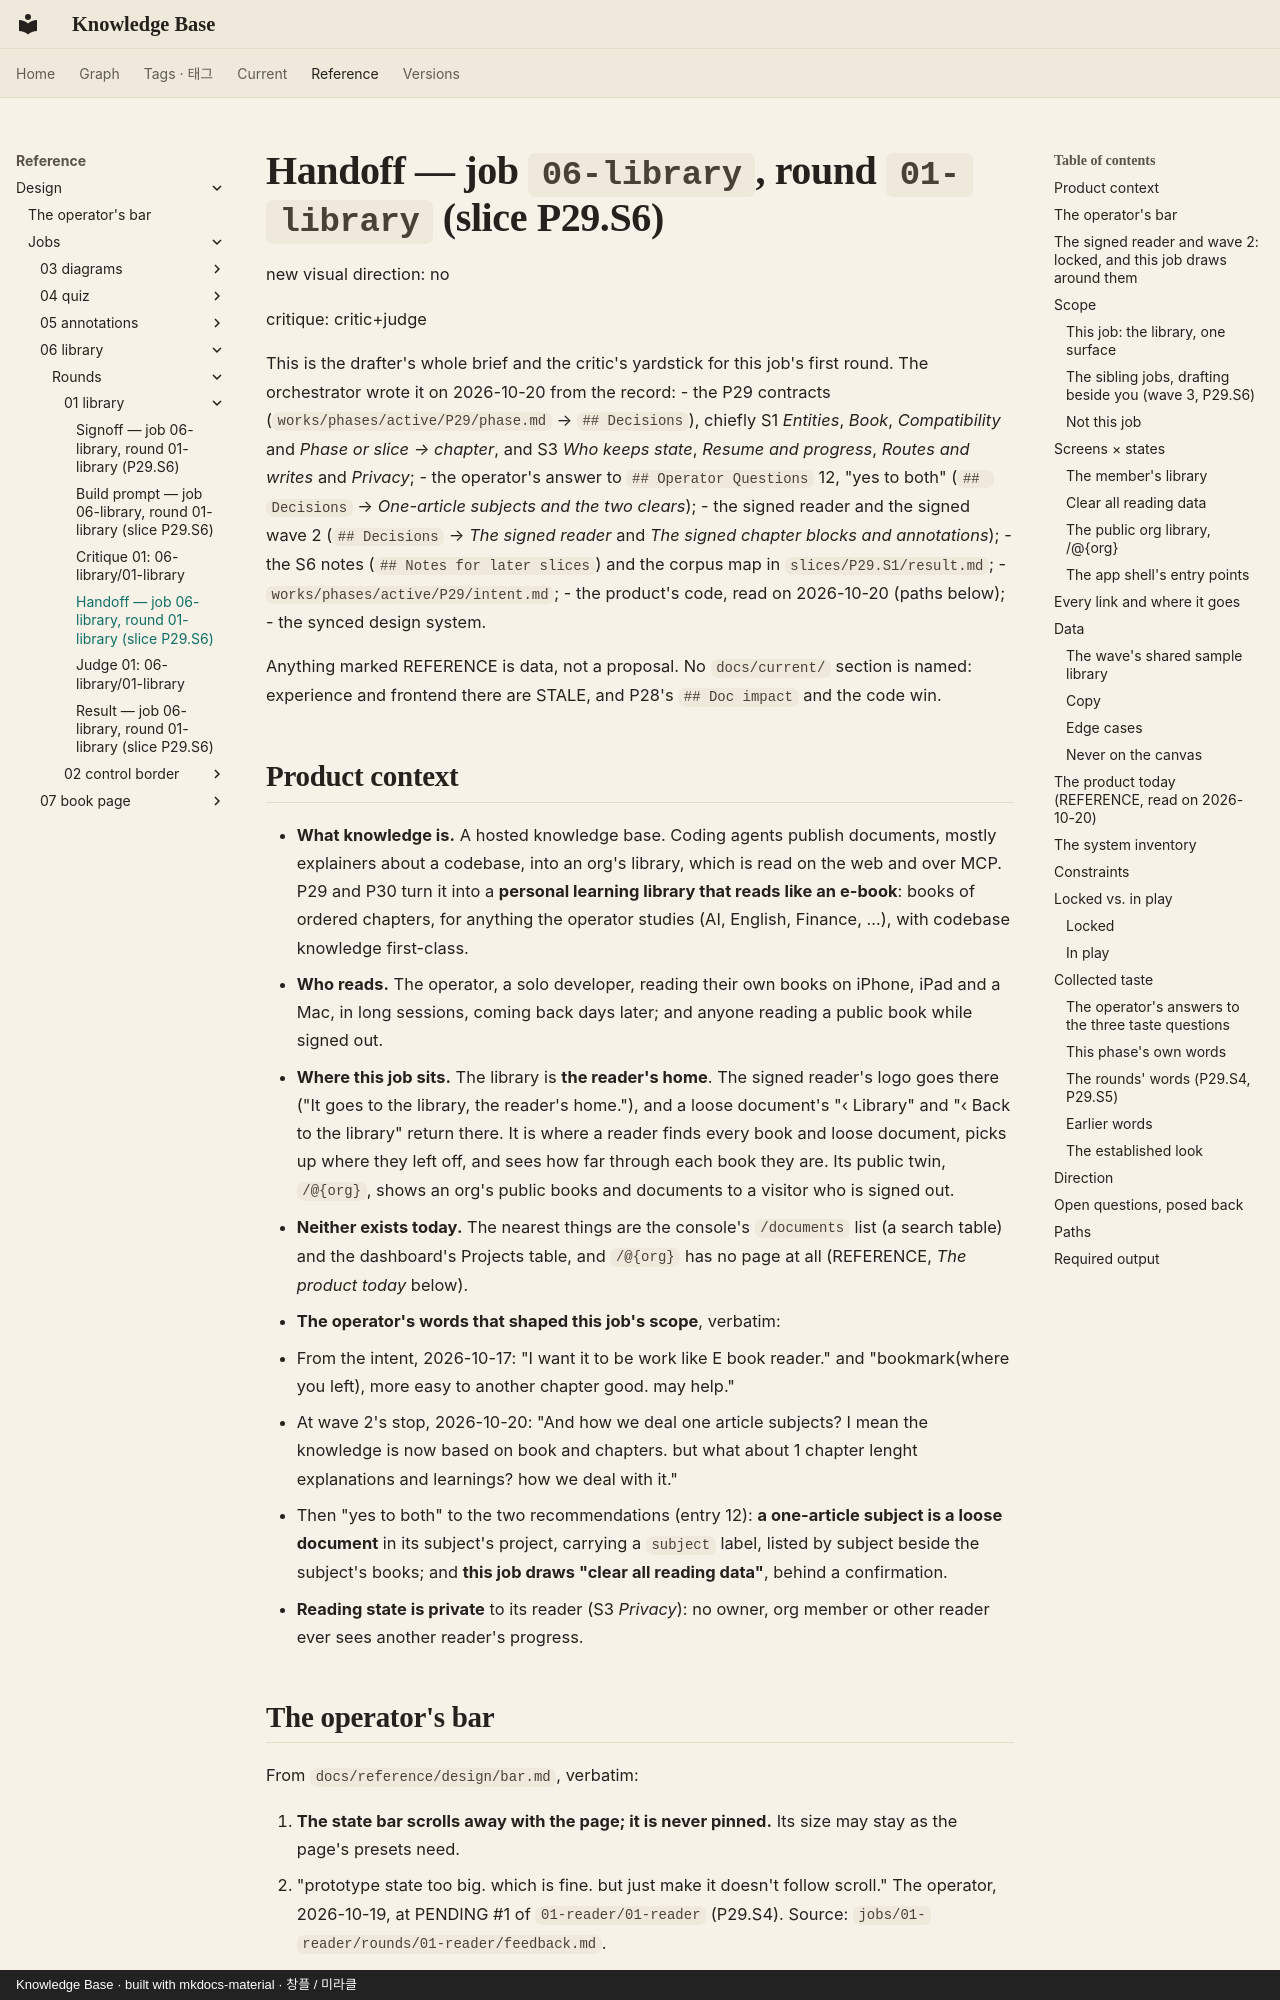

repository: leetusik/knowledge · page: reference/design/jobs/06-library/rounds/01-library/handoff/index.html · generator: mkdocs · copyright: Knowledge Base · built with mkdocs-material · 창플 / 미라클

# Handoff — job `06-library`, round `01-library` (slice P29.S6)

new visual direction: no

critique: critic+judge

This is the drafter's whole brief and the critic's yardstick for this job's first round. The
orchestrator wrote it on 2026-10-20 from the record:
- the P29 contracts (`works/phases/active/P29/phase.md` → `## Decisions`), chiefly S1 *Entities*,
  *Book*, *Compatibility* and *Phase or slice → chapter*, and S3 *Who keeps state*, *Resume and
  progress*, *Routes and writes* and *Privacy*;
- the operator's answer to `## Operator Questions` 12, "yes to both" (`## Decisions` → *One-article
  subjects and the two clears*);
- the signed reader and the signed wave 2 (`## Decisions` → *The signed reader* and *The signed chapter
  blocks and annotations*);
- the S6 notes (`## Notes for later slices`) and the corpus map in `slices/P29.S1/result.md`;
- `works/phases/active/P29/intent.md`;
- the product's code, read on 2026-10-20 (paths below);
- the synced design system.

Anything marked REFERENCE is data, not a proposal. No `docs/current/` section is named: experience and
frontend there are STALE, and P28's `## Doc impact` and the code win.

## Product context

- **What knowledge is.** A hosted knowledge base. Coding agents publish documents, mostly explainers
  about a codebase, into an org's library, which is read on the web and over MCP. P29 and P30 turn it
  into a **personal learning library that reads like an e-book**: books of ordered chapters, for
  anything the operator studies (AI, English, Finance, …), with codebase knowledge first-class.
- **Who reads.** The operator, a solo developer, reading their own books on iPhone, iPad and a Mac, in
  long sessions, coming back days later; and anyone reading a public book while signed out.
- **Where this job sits.** The library is **the reader's home**. The signed reader's logo goes there
  ("It goes to the library, the reader's home."), and a loose document's "‹ Library" and "‹ Back to the
  library" return there. It is where a reader finds every book and loose document, picks up where they
  left off, and sees how far through each book they are. Its public twin, `/@{org}`, shows an org's
  public books and documents to a visitor who is signed out.
- **Neither exists today.** The nearest things are the console's `/documents` list (a search table) and
  the dashboard's Projects table, and `/@{org}` has no page at all (REFERENCE, *The product today*
  below).
- **The operator's words that shaped this job's scope**, verbatim:
  - From the intent, 2026-10-17: "I want it to be work like E book reader." and "bookmark(where you
    left), more easy to another chapter good.  may help."
  - At wave 2's stop, 2026-10-20: "And how we deal one article subjects? I mean the knowledge is now
    based on book and chapters. but what about 1 chapter lenght explanations and learnings? how we deal
    with it."
  - Then "yes to both" to the two recommendations (entry 12): **a one-article subject is a loose
    document** in its subject's project, carrying a `subject` label, listed by subject beside the
    subject's books; and **this job draws "clear all reading data"**, behind a confirmation.
- **Reading state is private** to its reader (S3 *Privacy*): no owner, org member or other reader ever
  sees another reader's progress.
